2-way image classification set "data" from GitHub (DavLeonardo/DeepThinking-VisionComputadora2025-2); label vocabulary: normal, pneumonia.

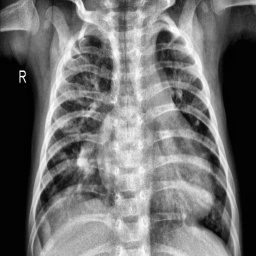
Label: pneumonia

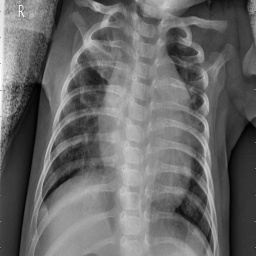
Label: pneumonia

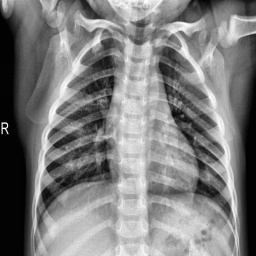
Label: normal

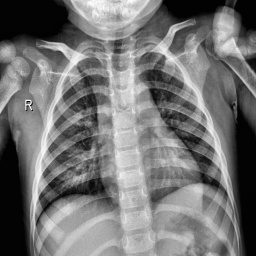
Label: normal

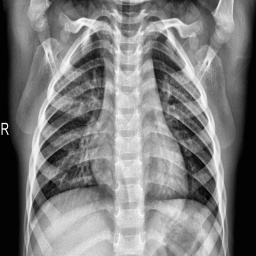
Label: normal

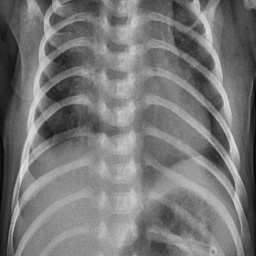
Label: pneumonia
